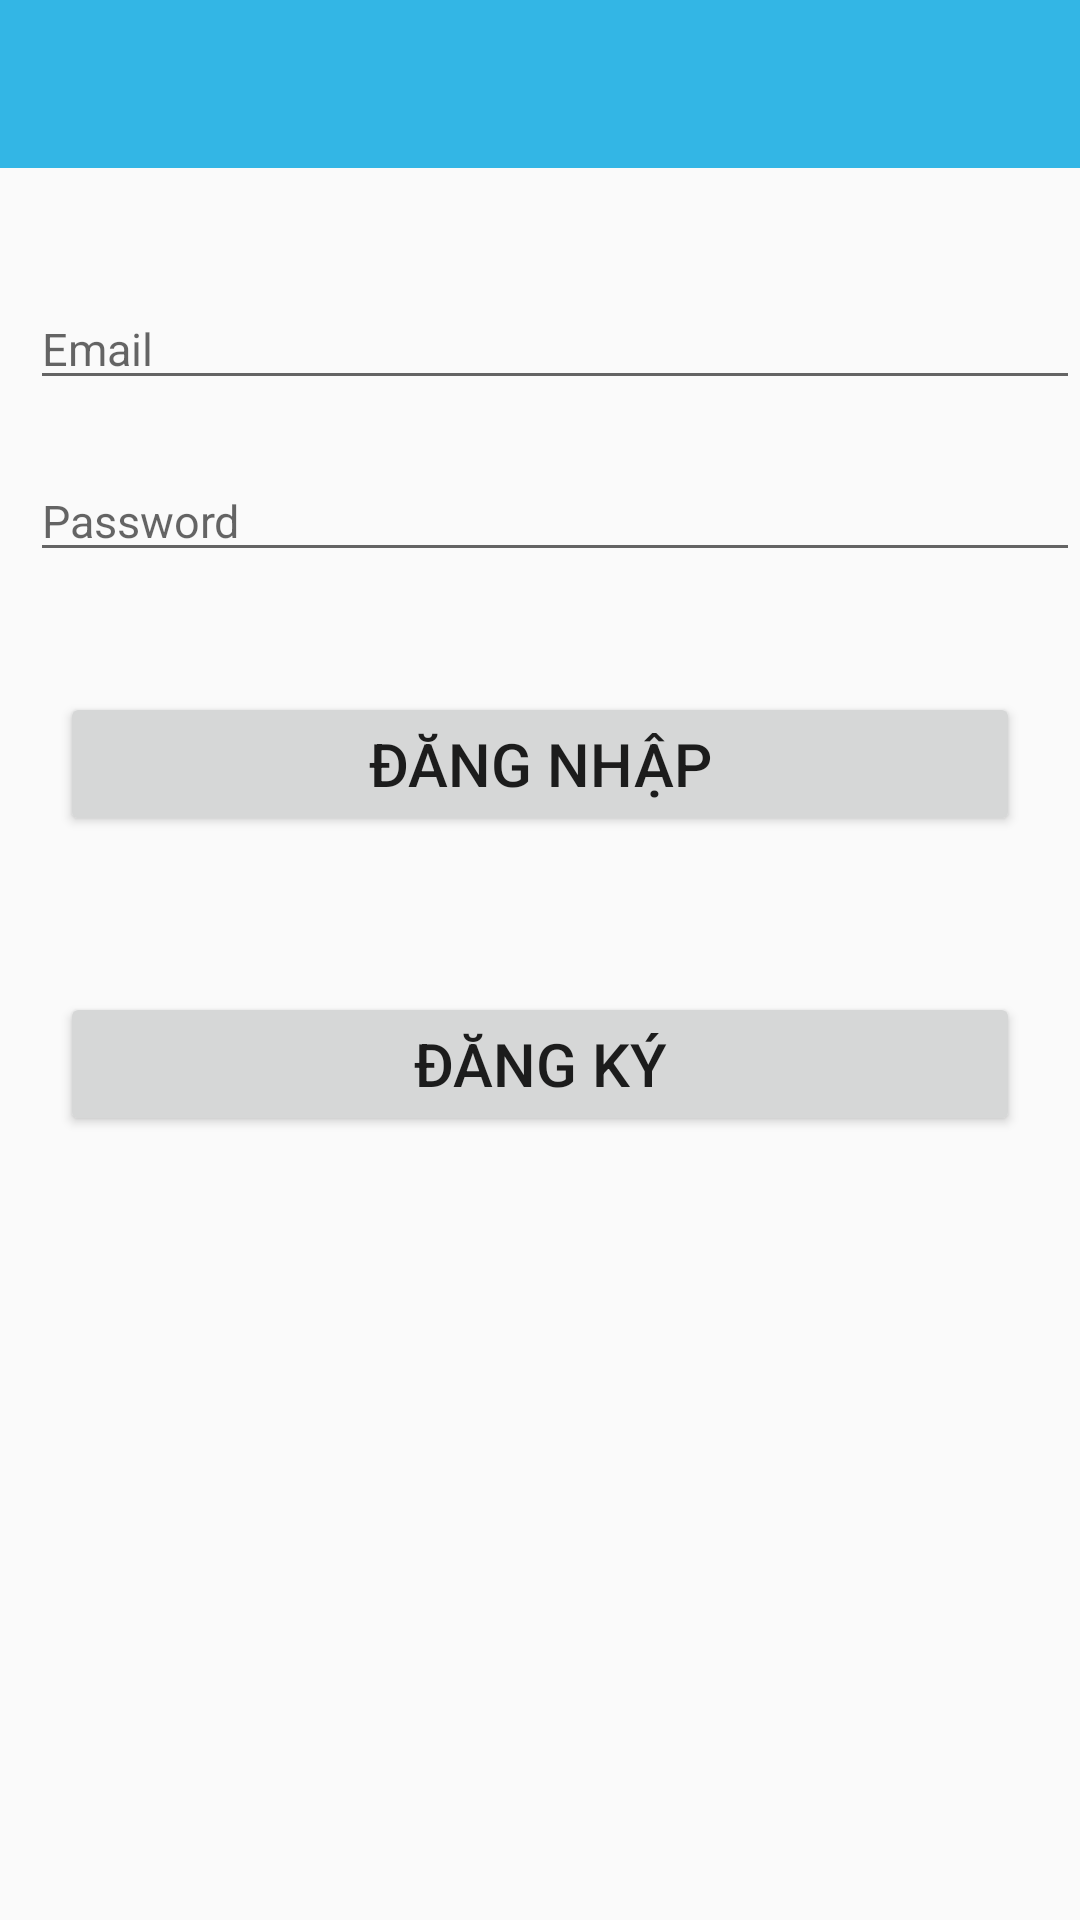

Layout XML and referenced resources for this Android screen:
<!-- AndroidManifest.xml: activity theme MyMaterialTheme -->
<!-- res/layout/activity_login.xml -->
<?xml version="1.0" encoding="utf-8"?>
<LinearLayout xmlns:android="http://schemas.android.com/apk/res/android"
    xmlns:app="http://schemas.android.com/apk/res-auto"
    xmlns:tools="http://schemas.android.com/tools"
    android:layout_width="match_parent"
    android:layout_height="match_parent"
    android:fitsSystemWindows="true"
    android:orientation="vertical"
    tools:context="material.quangduy.com.material.activity.LoginActivity">

    <android.support.design.widget.AppBarLayout
        android:layout_width="match_parent"
        android:layout_height="wrap_content"
        android:theme="@style/MyMaterialTheme.AppBarOverlay">

        <android.support.v7.widget.Toolbar
            android:id="@+id/toolbar"
            android:layout_width="match_parent"
            android:layout_height="?attr/actionBarSize"
            android:background="?attr/colorPrimary"
        app:popupTheme="@style/MyMaterialTheme.PopupOverlay" />

    </android.support.design.widget.AppBarLayout>

    <include layout="@layout/content_login" />

</LinearLayout>
<!-- res/layout/content_login.xml (included above) -->
<?xml version="1.0" encoding="utf-8"?>
<LinearLayout xmlns:android="http://schemas.android.com/apk/res/android"
    android:layout_width="match_parent"
    android:layout_height="match_parent"
    android:orientation="vertical" >

    <EditText
        android:id="@+id/editEmail"
        android:layout_width="match_parent"
        android:layout_height="wrap_content"
        android:layout_marginLeft="10dp"
        android:layout_marginTop="40dp"
        android:hint="Email"
        android:inputType="textEmailAddress"
        android:textSize="15sp" />

    <EditText
        android:id="@+id/editPassword"
        android:layout_width="match_parent"
        android:layout_height="wrap_content"
        android:layout_marginLeft="10dp"
        android:layout_marginTop="20dp"
        android:hint="Password"
        android:inputType="textPassword"
        android:textSize="15sp" />

    <Button
        android:id="@+id/btn_signin"
        android:layout_width="match_parent"
        android:layout_height="wrap_content"
        android:layout_marginLeft="20dp"
        android:layout_marginRight="20dp"
        android:layout_marginTop="40dp"
        android:text="Đăng nhập"
        android:textSize="20sp" />

    <TextView
        android:id="@+id/textForget"
        android:layout_width="wrap_content"
        android:layout_height="wrap_content"
        android:layout_gravity="center"
        android:layout_marginTop="10dp"
        android:textSize="20sp" />


    <Button
        android:id="@+id/btn_creat"
        android:layout_width="match_parent"
        android:layout_height="wrap_content"
        android:layout_marginLeft="20dp"
        android:layout_marginRight="20dp"
        android:layout_marginTop="15dp"
        android:text="Đăng ký"
        android:textSize="20sp" />

</LinearLayout>
<!-- resources referenced by this layout -->
<resources>
  <style name="MyMaterialTheme.AppBarOverlay" parent="ThemeOverlay.AppCompat.Dark.ActionBar" />
  <style name="MyMaterialTheme.PopupOverlay" parent="ThemeOverlay.AppCompat.Light" />
  <style name="MyMaterialTheme" parent="MyMaterialTheme.Base">
  
      </style>
  <style name="MyMaterialTheme.Base" parent="Theme.AppCompat.Light.NoActionBar">
          <item name="windowNoTitle">true</item>
          <item name="windowActionBar">false</item>
          <item name="colorPrimary">@color/colorPrimary</item>
          <item name="colorPrimaryDark">@color/colorPrimaryDark</item>
          <item name="colorAccent">@color/colorAccent</item>
      </style>
  <color name="colorPrimary">#33b6e5</color>
  <color name="colorPrimaryDark">#33ade5</color>
  <color name="colorAccent">#FF80AB</color>
</resources>
